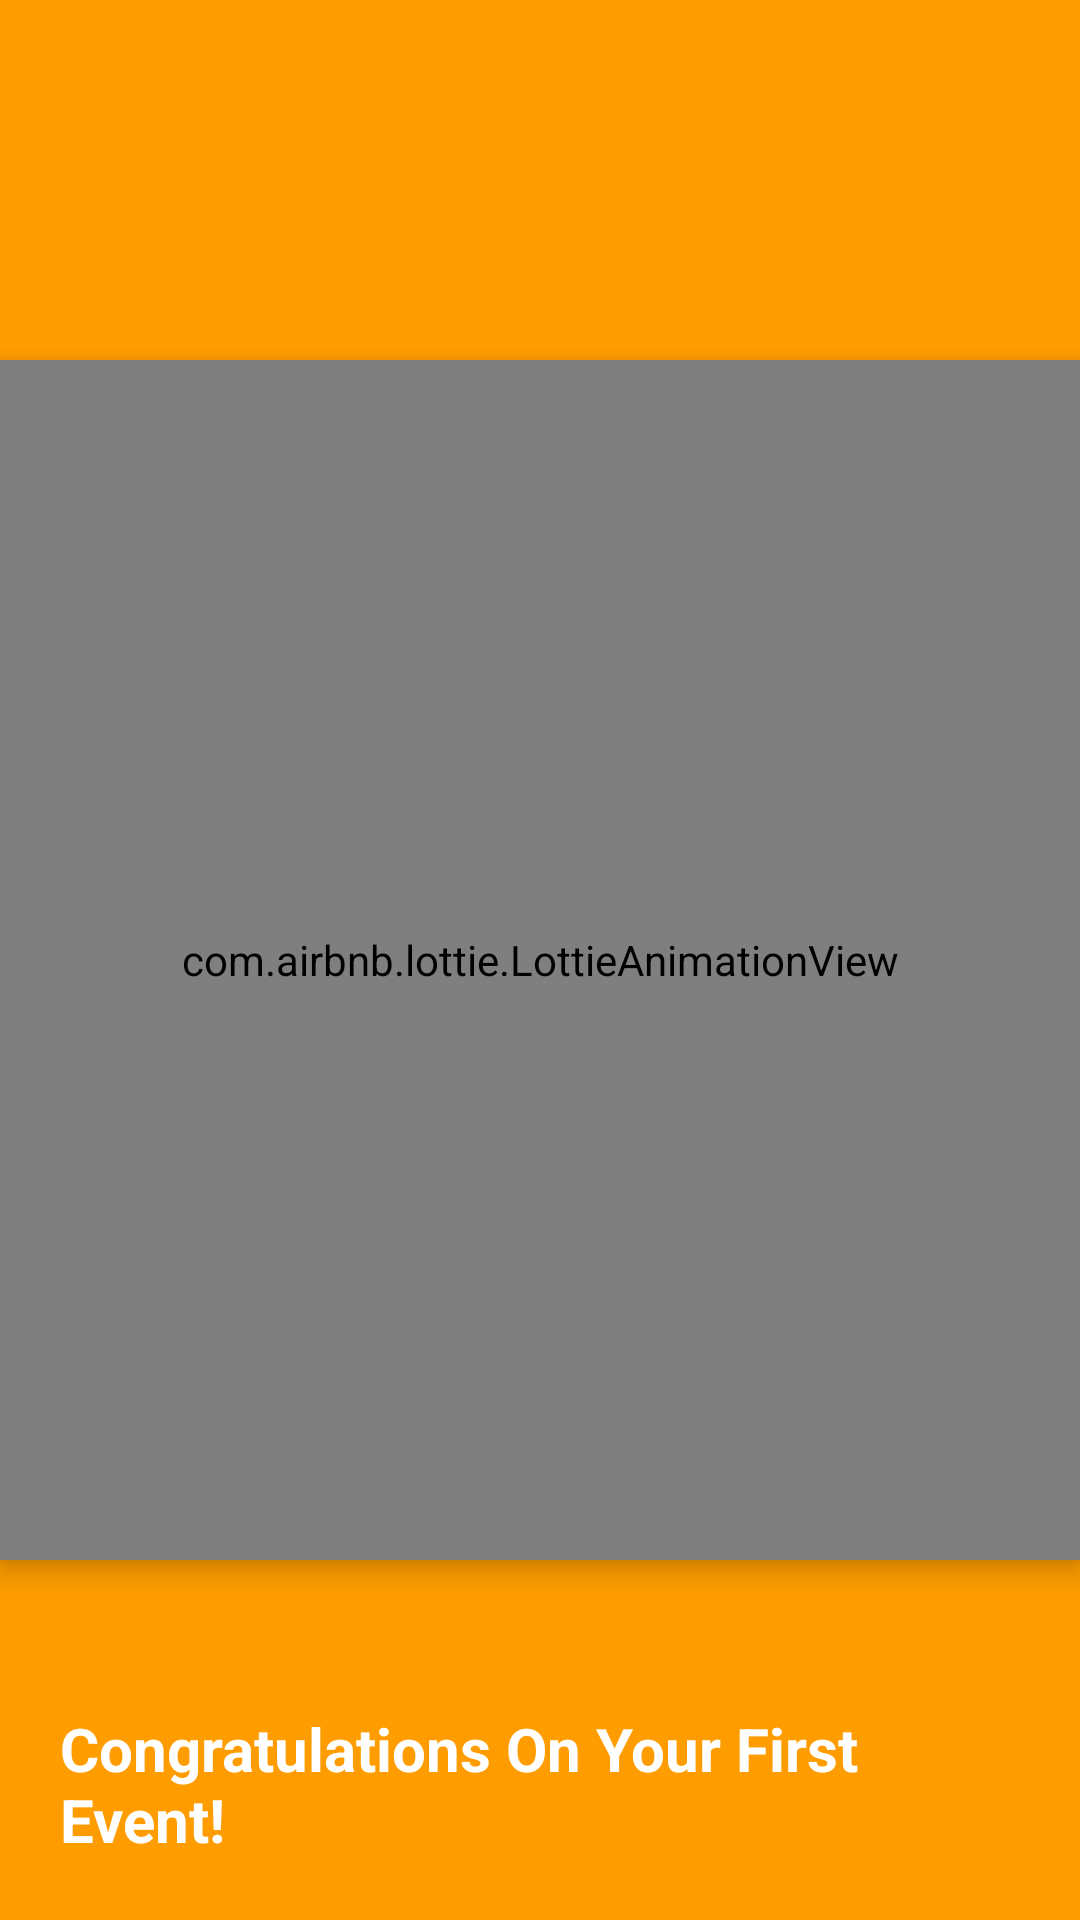

Write the Android layout XML for this screen, with the resource values it uses.
<!-- AndroidManifest.xml: application theme Theme.EmberLinkAnd -->
<!-- res/layout/activity_regular_badge.xml -->
<?xml version="1.0" encoding="utf-8"?>
<RelativeLayout xmlns:android="http://schemas.android.com/apk/res/android"
    xmlns:app="http://schemas.android.com/apk/res-auto"
    xmlns:tools="http://schemas.android.com/tools"
    android:layout_width="match_parent"
    android:layout_height="match_parent"
    android:background="#FF9D00"
    tools:context=".RegularBadge">

    <TextView
        android:id="@+id/appname"
        android:layout_width="wrap_content"
        android:layout_height="wrap_content"
        android:layout_alignParentBottom="true"
        android:layout_centerHorizontal="true"
        android:layout_marginStart="20dp"
        android:layout_marginTop="20dp"
        android:layout_marginEnd="20dp"
        android:layout_marginBottom="20dp"
        android:text="Congratulations On Your First Event!"
        android:textColor="@color/white"
        android:textSize="20dp"
        android:textStyle="bold" />

    <com.airbnb.lottie.LottieAnimationView
        android:layout_width="400dp"
        android:layout_height="400dp"
        android:layout_centerInParent="true"
        app:lottie_autoPlay="true"
        android:id="@+id/regular_lottie"
        android:elevation="5dp"
        app:lottie_rawRes="@raw/regularbadge" />

</RelativeLayout>
<!-- resources referenced by this layout -->
<resources>
  <color name="white">#FFFFFFFF</color>
  <style name="Theme.EmberLinkAnd" parent="Base.Theme.EmberLinkAnd" />
  <style name="Base.Theme.EmberLinkAnd" parent="Theme.Material3.DayNight.NoActionBar">
          
          
      </style>
</resources>
